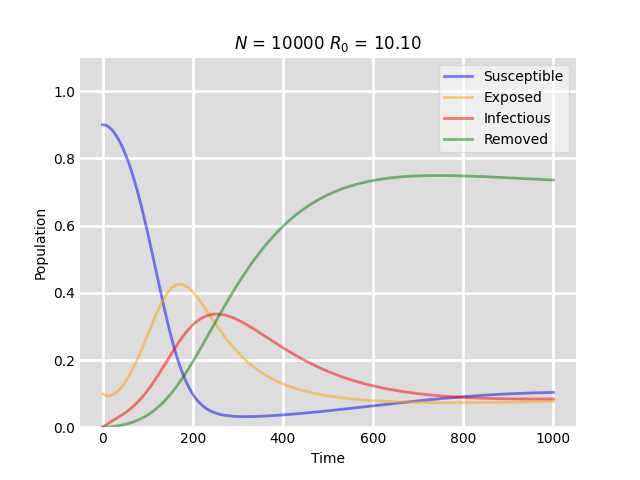

The file beside this chart, header and first rows:
# t, S, E, I, R
0, 9000, 1000, 0, 0
0.1, 9000, 998.9, 0.999, 0.0003997
0.2, 9000, 997.8, 1.996, 0.001598
0.3, 9000, 996.7, 2.991, 0.003592
0.4, 9000, 995.7, 3.984, 0.006382
0.5, 9000, 994.6, 4.975, 0.009965
0.6, 9000, 993.6, 5.964, 0.01434
0.7, 9000, 992.5, 6.952, 0.0195
0.8, 9001, 991.5, 7.937, 0.02546
0.9, 9001, 990.5, 8.92, 0.0322
1, 9001, 989.5, 9.902, 0.03972
1.1, 9001, 988.5, 10.88, 0.04803
1.2, 9001, 987.5, 11.86, 0.05712
1.3, 9001, 986.6, 12.84, 0.067
1.4, 9001, 985.6, 13.81, 0.07765
1.5, 9000, 984.6, 14.78, 0.08908
1.6, 9000, 983.7, 15.75, 0.1013
1.7, 9000, 982.8, 16.72, 0.1143
1.8, 9000, 981.8, 17.69, 0.128
1.9, 9000, 980.9, 18.65, 0.1425
2, 9000, 980, 19.62, 0.1578
2.1, 9000, 979.1, 20.58, 0.1739
2.2, 9000, 978.2, 21.54, 0.1907
2.3, 9000, 977.3, 22.49, 0.2083
2.4, 9000, 976.5, 23.45, 0.2267
2.5, 9000, 975.6, 24.41, 0.2458
2.6, 9000, 974.8, 25.36, 0.2656
2.7, 8999, 973.9, 26.31, 0.2863
2.8, 8999, 973.1, 27.26, 0.3077
2.9, 8999, 972.3, 28.21, 0.3298
3, 8999, 971.5, 29.15, 0.3527
3.1, 8999, 970.7, 30.1, 0.3764
3.2, 8999, 969.9, 31.04, 0.4008
3.3, 8999, 969.1, 31.98, 0.426
3.4, 8998, 968.3, 32.92, 0.4519
3.5, 8998, 967.6, 33.86, 0.4786
3.6, 8998, 966.8, 34.79, 0.506
3.7, 8998, 966.1, 35.73, 0.5341
3.8, 8997, 965.3, 36.66, 0.563
3.9, 8997, 964.6, 37.59, 0.5927
4, 8997, 963.9, 38.52, 0.623
4.1, 8997, 963.2, 39.45, 0.6542
4.2, 8996, 962.5, 40.38, 0.686
4.3, 8996, 961.8, 41.3, 0.7186
4.4, 8996, 961.1, 42.23, 0.752
4.5, 8996, 960.4, 43.15, 0.786
4.6, 8995, 959.8, 44.07, 0.8209
4.7, 8995, 959.1, 44.99, 0.8564
4.8, 8995, 958.5, 45.91, 0.8927
4.9, 8994, 957.8, 46.83, 0.9297
5, 8994, 957.2, 47.74, 0.9674
5.1, 8994, 956.6, 48.65, 1.006
5.2, 8993, 956, 49.57, 1.045
5.3, 8993, 955.4, 50.48, 1.085
5.4, 8993, 954.8, 51.39, 1.126
5.5, 8992, 954.2, 52.29, 1.167
5.6, 8992, 953.6, 53.2, 1.209
5.7, 8992, 953, 54.11, 1.252
5.8, 8991, 952.5, 55.01, 1.295
5.9, 8991, 951.9, 55.91, 1.34
... 99,940 more rows
